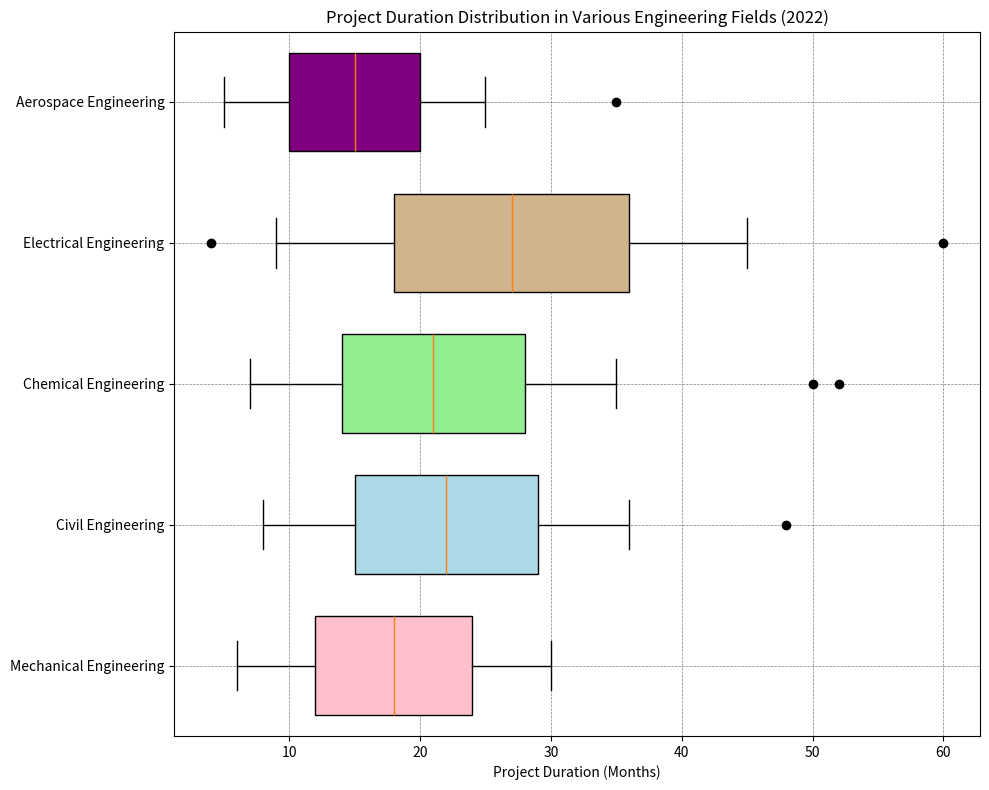

Reproduce this figure in Python. (Note: this script raises an exception after producing the figure.)
import matplotlib.pyplot as plt
import numpy as np

data = [['Mechanical Engineering', [6, 12, 18, 24, 30], []],
        ['Civil Engineering', [8, 15, 22, 29, 36], [48]],
        ['Chemical Engineering', [7, 14, 21, 28, 35], [50, 52]],
        ['Electrical Engineering', [9, 18, 27, 36, 45], [4, 60]],
        ['Aerospace Engineering', [5, 10, 15, 20, 25], [35]]]

labels, box_data, outliers = zip(*data)

fig = plt.figure(figsize=(10, 8))
ax = fig.add_subplot(111)

# Plotting the boxplot
bp = ax.boxplot(box_data, whis=1.5, vert=False, patch_artist=True, widths=0.7)

colors = ['pink', 'lightblue', 'lightgreen', 'tan', 'purple']
for patch, color in zip(bp['boxes'], colors):
    patch.set_facecolor(color)

for i, outlier in enumerate(outliers):
    if outlier:
        ax.plot(outlier, [i + 1] * len(outlier), 'o', color='black')

ax.set_yticklabels(labels, rotation=0)

ax.set_xlabel('Project Duration (Months)')
ax.set_title('Project Duration Distribution in Various Engineering Fields (2022)')
plt.grid(color='gray', linestyle='--', linewidth=0.5)

# Saving the figure to the specified path
plt.tight_layout()
plt.savefig('/cpfs01/user/yehancheng/workspace/datasets/SimChartV2/demo/box/png/76_202312270030.png')

plt.clf()
